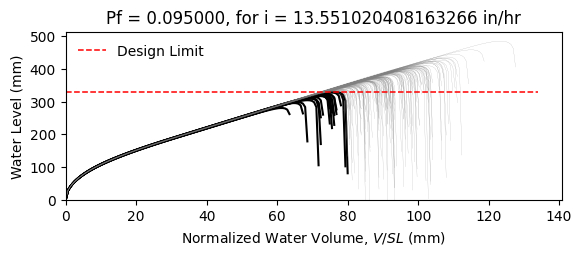

Data behind this chart, as committed beside it:
W12X19, L = 360.0 in, slope = 0.020833333333333332 in/in, dead load = 6.944444444444444e-05 kip/in…
zwlim AISC Appendix 2, zwlim DAMP, zwlim Proposed for ASCE 7, zwlim Neglect Ponding, dhnom Denver, dhnom New York, dhnom New Orleans, dh Denver, dh New York, dh New Orleans, dmax
11.37, 10.83, 9.945, 12.05, 1.149, 1.149, 1.149, 3.336, 3.336, 3.336, 15.59, Safe, 
11.37, 10.83, 9.945, 12.05, 1.149, 1.149, 1.149, 3.336, 3.336, 3.336, 13.76, Safe, 
11.37, 10.83, 9.945, 12.05, 1.149, 1.149, 1.149, 3.336, 3.336, 3.336, 13.35, Safe, 
11.37, 10.83, 9.945, 12.05, 1.149, 1.149, 1.149, 3.336, 3.336, 3.336, 15.6, Safe, 
11.37, 10.83, 9.945, 12.05, 1.149, 1.149, 1.149, 3.336, 3.336, 3.336, 12.96, Fail, 
11.37, 10.83, 9.945, 12.05, 1.149, 1.149, 1.149, 3.336, 3.336, 3.336, 19.11, Safe, 
11.37, 10.83, 9.945, 12.05, 1.149, 1.149, 1.149, 3.336, 3.336, 3.336, 14.51, Safe, 
11.37, 10.83, 9.945, 12.05, 1.149, 1.149, 1.149, 3.336, 3.336, 3.336, 13.21, Safe, 
11.37, 10.83, 9.945, 12.05, 1.149, 1.149, 1.149, 3.336, 3.336, 3.336, 15.19, Safe, 
11.37, 10.83, 9.945, 12.05, 1.149, 1.149, 1.149, 3.336, 3.336, 3.336, 14.27, Safe, 
11.37, 10.83, 9.945, 12.05, 1.149, 1.149, 1.149, 3.336, 3.336, 3.336, 12.54, Fail, 
11.37, 10.83, 9.945, 12.05, 1.149, 1.149, 1.149, 3.336, 3.336, 3.336, 12.17, Fail, 
11.37, 10.83, 9.945, 12.05, 1.149, 1.149, 1.149, 3.336, 3.336, 3.336, 15.42, Safe, 
11.37, 10.83, 9.945, 12.05, 1.149, 1.149, 1.149, 3.336, 3.336, 3.336, 13.51, Safe, 
11.37, 10.83, 9.945, 12.05, 1.149, 1.149, 1.149, 3.336, 3.336, 3.336, 15.53, Safe, 
11.37, 10.83, 9.945, 12.05, 1.149, 1.149, 1.149, 3.336, 3.336, 3.336, 14.2, Safe, 
11.37, 10.83, 9.945, 12.05, 1.149, 1.149, 1.149, 3.336, 3.336, 3.336, 14.66, Safe, 
11.37, 10.83, 9.945, 12.05, 1.149, 1.149, 1.149, 3.336, 3.336, 3.336, 16.06, Safe, 
11.37, 10.83, 9.945, 12.05, 1.149, 1.149, 1.149, 3.336, 3.336, 3.336, 13.22, Safe, 
11.37, 10.83, 9.945, 12.05, 1.149, 1.149, 1.149, 3.336, 3.336, 3.336, 13.92, Safe, 
11.37, 10.83, 9.945, 12.05, 1.149, 1.149, 1.149, 3.336, 3.336, 3.336, 13.09, Safe, 
11.37, 10.83, 9.945, 12.05, 1.149, 1.149, 1.149, 3.336, 3.336, 3.336, 15.47, Safe, 
11.37, 10.83, 9.945, 12.05, 1.149, 1.149, 1.149, 3.336, 3.336, 3.336, 15.87, Safe, 
11.37, 10.83, 9.945, 12.05, 1.149, 1.149, 1.149, 3.336, 3.336, 3.336, 14.38, Safe, 
11.37, 10.83, 9.945, 12.05, 1.149, 1.149, 1.149, 3.336, 3.336, 3.336, 13.84, Safe, 
11.37, 10.83, 9.945, 12.05, 1.149, 1.149, 1.149, 3.336, 3.336, 3.336, 12.24, Fail, 
11.37, 10.83, 9.945, 12.05, 1.149, 1.149, 1.149, 3.336, 3.336, 3.336, 15.16, Safe, 
11.37, 10.83, 9.945, 12.05, 1.149, 1.149, 1.149, 3.336, 3.336, 3.336, 14.75, Safe, 
11.37, 10.83, 9.945, 12.05, 1.149, 1.149, 1.149, 3.336, 3.336, 3.336, 13.28, Safe, 
11.37, 10.83, 9.945, 12.05, 1.149, 1.149, 1.149, 3.336, 3.336, 3.336, 16.49, Safe, 
11.37, 10.83, 9.945, 12.05, 1.149, 1.149, 1.149, 3.336, 3.336, 3.336, 14.78, Safe, 
11.37, 10.83, 9.945, 12.05, 1.149, 1.149, 1.149, 3.336, 3.336, 3.336, 15.08, Safe, 
11.37, 10.83, 9.945, 12.05, 1.149, 1.149, 1.149, 3.336, 3.336, 3.336, 13.63, Safe, 
11.37, 10.83, 9.945, 12.05, 1.149, 1.149, 1.149, 3.336, 3.336, 3.336, 16.13, Safe, 
11.37, 10.83, 9.945, 12.05, 1.149, 1.149, 1.149, 3.336, 3.336, 3.336, 15.34, Safe, 
11.37, 10.83, 9.945, 12.05, 1.149, 1.149, 1.149, 3.336, 3.336, 3.336, 13.22, Safe, 
11.37, 10.83, 9.945, 12.05, 1.149, 1.149, 1.149, 3.336, 3.336, 3.336, 14.8, Safe, 
11.37, 10.83, 9.945, 12.05, 1.149, 1.149, 1.149, 3.336, 3.336, 3.336, 15.16, Safe, 
11.37, 10.83, 9.945, 12.05, 1.149, 1.149, 1.149, 3.336, 3.336, 3.336, 15.8, Safe, 
11.37, 10.83, 9.945, 12.05, 1.149, 1.149, 1.149, 3.336, 3.336, 3.336, 12.68, Fail, 
11.37, 10.83, 9.945, 12.05, 1.149, 1.149, 1.149, 3.336, 3.336, 3.336, 16.2, Safe, 
11.37, 10.83, 9.945, 12.05, 1.149, 1.149, 1.149, 3.336, 3.336, 3.336, 13.71, Safe, 
11.37, 10.83, 9.945, 12.05, 1.149, 1.149, 1.149, 3.336, 3.336, 3.336, 14.25, Safe, 
11.37, 10.83, 9.945, 12.05, 1.149, 1.149, 1.149, 3.336, 3.336, 3.336, 14.06, Safe, 
11.37, 10.83, 9.945, 12.05, 1.149, 1.149, 1.149, 3.336, 3.336, 3.336, 15.86, Safe, 
11.37, 10.83, 9.945, 12.05, 1.149, 1.149, 1.149, 3.336, 3.336, 3.336, 12.55, Fail, 
11.37, 10.83, 9.945, 12.05, 1.149, 1.149, 1.149, 3.336, 3.336, 3.336, 14.57, Safe, 
11.37, 10.83, 9.945, 12.05, 1.149, 1.149, 1.149, 3.336, 3.336, 3.336, 13.54, Safe, 
11.37, 10.83, 9.945, 12.05, 1.149, 1.149, 1.149, 3.336, 3.336, 3.336, 14.57, Safe, 
11.37, 10.83, 9.945, 12.05, 1.149, 1.149, 1.149, 3.336, 3.336, 3.336, 13.3, Safe, 
11.37, 10.83, 9.945, 12.05, 1.149, 1.149, 1.149, 3.336, 3.336, 3.336, 15.46, Safe, 
11.37, 10.83, 9.945, 12.05, 1.149, 1.149, 1.149, 3.336, 3.336, 3.336, 11.75, Fail, 
11.37, 10.83, 9.945, 12.05, 1.149, 1.149, 1.149, 3.336, 3.336, 3.336, 14.64, Safe, 
11.37, 10.83, 9.945, 12.05, 1.149, 1.149, 1.149, 3.336, 3.336, 3.336, 13.62, Safe, 
11.37, 10.83, 9.945, 12.05, 1.149, 1.149, 1.149, 3.336, 3.336, 3.336, 16.52, Safe, 
11.37, 10.83, 9.945, 12.05, 1.149, 1.149, 1.149, 3.336, 3.336, 3.336, 13.43, Safe, 
11.37, 10.83, 9.945, 12.05, 1.149, 1.149, 1.149, 3.336, 3.336, 3.336, 14.27, Safe, 
11.37, 10.83, 9.945, 12.05, 1.149, 1.149, 1.149, 3.336, 3.336, 3.336, 13.46, Safe, 
11.37, 10.83, 9.945, 12.05, 1.149, 1.149, 1.149, 3.336, 3.336, 3.336, 12.38, Fail, 
... 142 more rows
